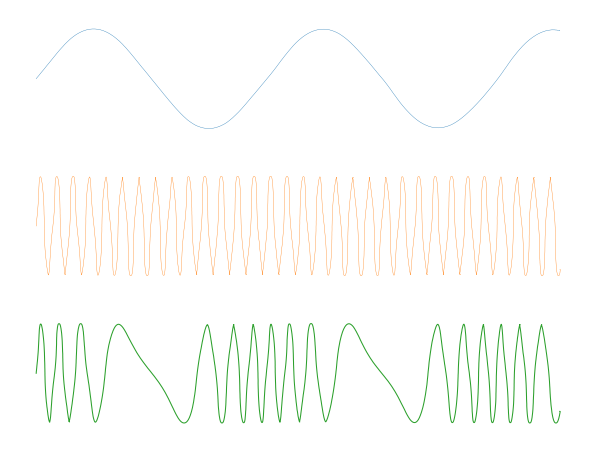

Recreate this plot in Python. (Note: this script raises an exception after producing the figure.)
import sys
import matplotlib.pyplot as plt
import numpy as np

def main():
    with plt.xkcd(scale=0.7):
        time = np.arange(0, 100, 0.01);
        wave_info = np.sin(time / 7)
        wave_carry = np.sin(time * 2)
        wave_fm = np.sin(time + wave_info * 6)

        fig = plt.figure()
        ax = fig.add_axes((0.05, 0.05, 0.9, 0.9), frame_on=False)
        plt.xticks([])
        plt.yticks([])

        plt.plot(time, wave_info - 0, linewidth=0.25)
        plt.plot(time, wave_carry - 3, linewidth=0.25)
        plt.plot(time, wave_fm - 6, linewidth=0.75)

    plt.savefig(sys.argv[1])

if __name__ == '__main__':
    main()
